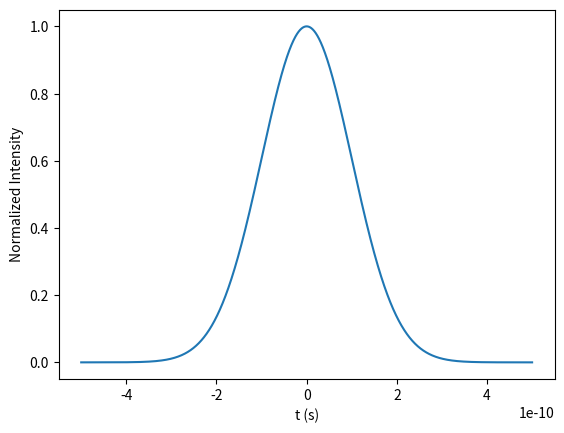

Here is the Python script that generated this plot: (Note: this script raises an exception after producing the figure.)
#!/usr/bin/env python3
# -*- coding: utf-8 -*-
"""
Created on Mon Nov 16 16:31:07 2020

@author: valentinalee
"""

#%%
import numpy as np
import matplotlib.pyplot as plt
from scipy.fftpack import fft, fftshift, ifft, ifftshift, fftfreq, fft2, ifft2;

#%%
lam0=800e-9 
c=3e8
k0= 2*np.pi/lam0
w0= c/lam0*2*np.pi
t= np.linspace(-500e-12, 500e-12, 5000)
#chirpR= 3e-15/100e-12
chirpR= -1e20
ft= 3.5e-6*t+2.65e-15
TW= 200e-12
Et= np.exp(-t**2/TW**2)*np.exp(-1j*chirpR*t**2)*np.exp(1j*w0*t)
#%%
plt.plot(t, abs(Et)**2)
#plt.plot(t, Et)
plt.xlabel('t (s)')
plt.ylabel('Normalized Intensity')

#%%
dz= 0.1
#k= 
Eprop= ifft(fft(Et)*np.exp(1j*k*dz))

#%%
dt= 200e-12
dx= dt*c
d= 1e-3/1200
dlam= 100e-9
order= 1

for thetai in np.linspace(0, np.pi/2, 100):
    
    for ang in np.linspace(np.pi/6, np.pi, 100):
        
        for L in np.linspace(0.1, 1, 40):
                
            thetad= np.arcsin(lam0/d-np.sin(thetai))
            dthetad= dlam*order/(d*np.cos(thetad))
            
            tdb= ang
            tdr= np.pi-ang-dthetad
            if tdr>np.pi/2:
                wb= (L/(np.tan(tdb)))
                wr= (L/(np.tan(np.pi-tdr)))
                w= wb-wr
                lb= L/np.sin(tdb)
                lr= L/np.sin(np.pi-tdr)
            
            
            else:
                wb= (L/(np.tan(tdb)))
                wr= (L/(np.tan(tdr)))
                w= wb+wr
                lb= L/np.sin(tdb)
                lr= L/np.sin(tdr)
            
            phi1= np.arcsin(lam0/d-np.sin(abs((np.pi/2-tdb))))
            phi2= np.arcsin(lam0/d-np.sin(abs(np.pi/2-tdr)))
            totb=lb+w*np.sin(phi1)
            totr=lr
            if abs(phi1-phi2)<0.005:
                if (abs(abs(totb-totr)*2-dx))<(0.05*dx):
                    
                    print(thetai, ang, L)
                
                
#%%
thetai= 0.47599888690754444
ang= 1.5020409320193622
L= 0.12307692307692308
d= 1e-3/1200
dlam= 100e-9
order= 1
thetad= np.arcsin(lam0/d-np.sin(thetai))
dthetad= dlam*order/(d*np.cos(thetad))

tdb= ang
tdr= np.pi-ang-dthetad
if tdr>np.pi/2:
    wb= (L/(np.tan(tdb)))
    wr= (L/(np.tan(np.pi-tdr)))
    w= wb-wr
    lb= L/np.sin(tdb)
    lr= L/np.sin(np.pi-tdr)


else:
    wb= (L/(np.tan(tdb))) 
    wr= (L/(np.tan(tdr)))
    w= wb+wr
    lb= L/np.sin(tdb)
    lr= L/np.sin(tdr)

phi1= np.arcsin(lam0/d-np.sin(abs(np.pi/2-tdb)))
phi2= np.arcsin(lam0/d-np.sin(abs(np.pi/2-tdr)))
totb=lb+w*np.sin(phi1)
totr=lr
print(phi1, phi2, phi1-phi2, totb, totr, (totb-totr)*2)